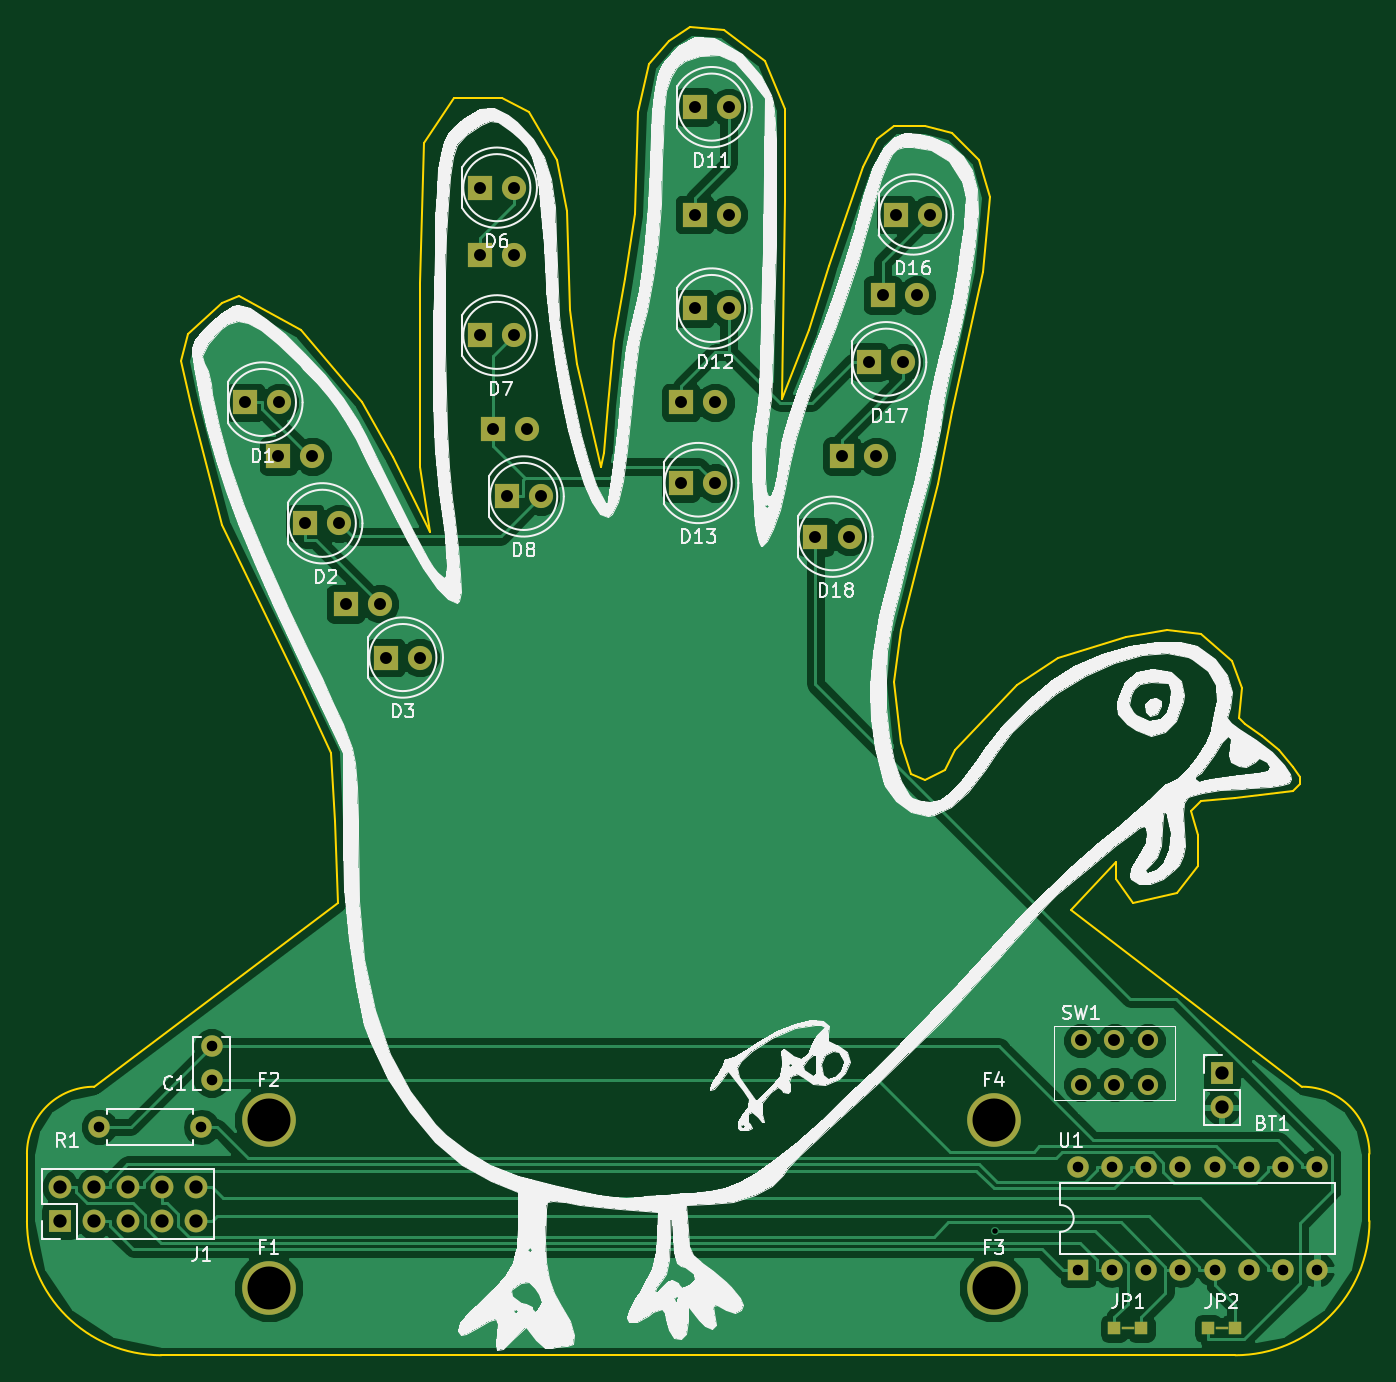
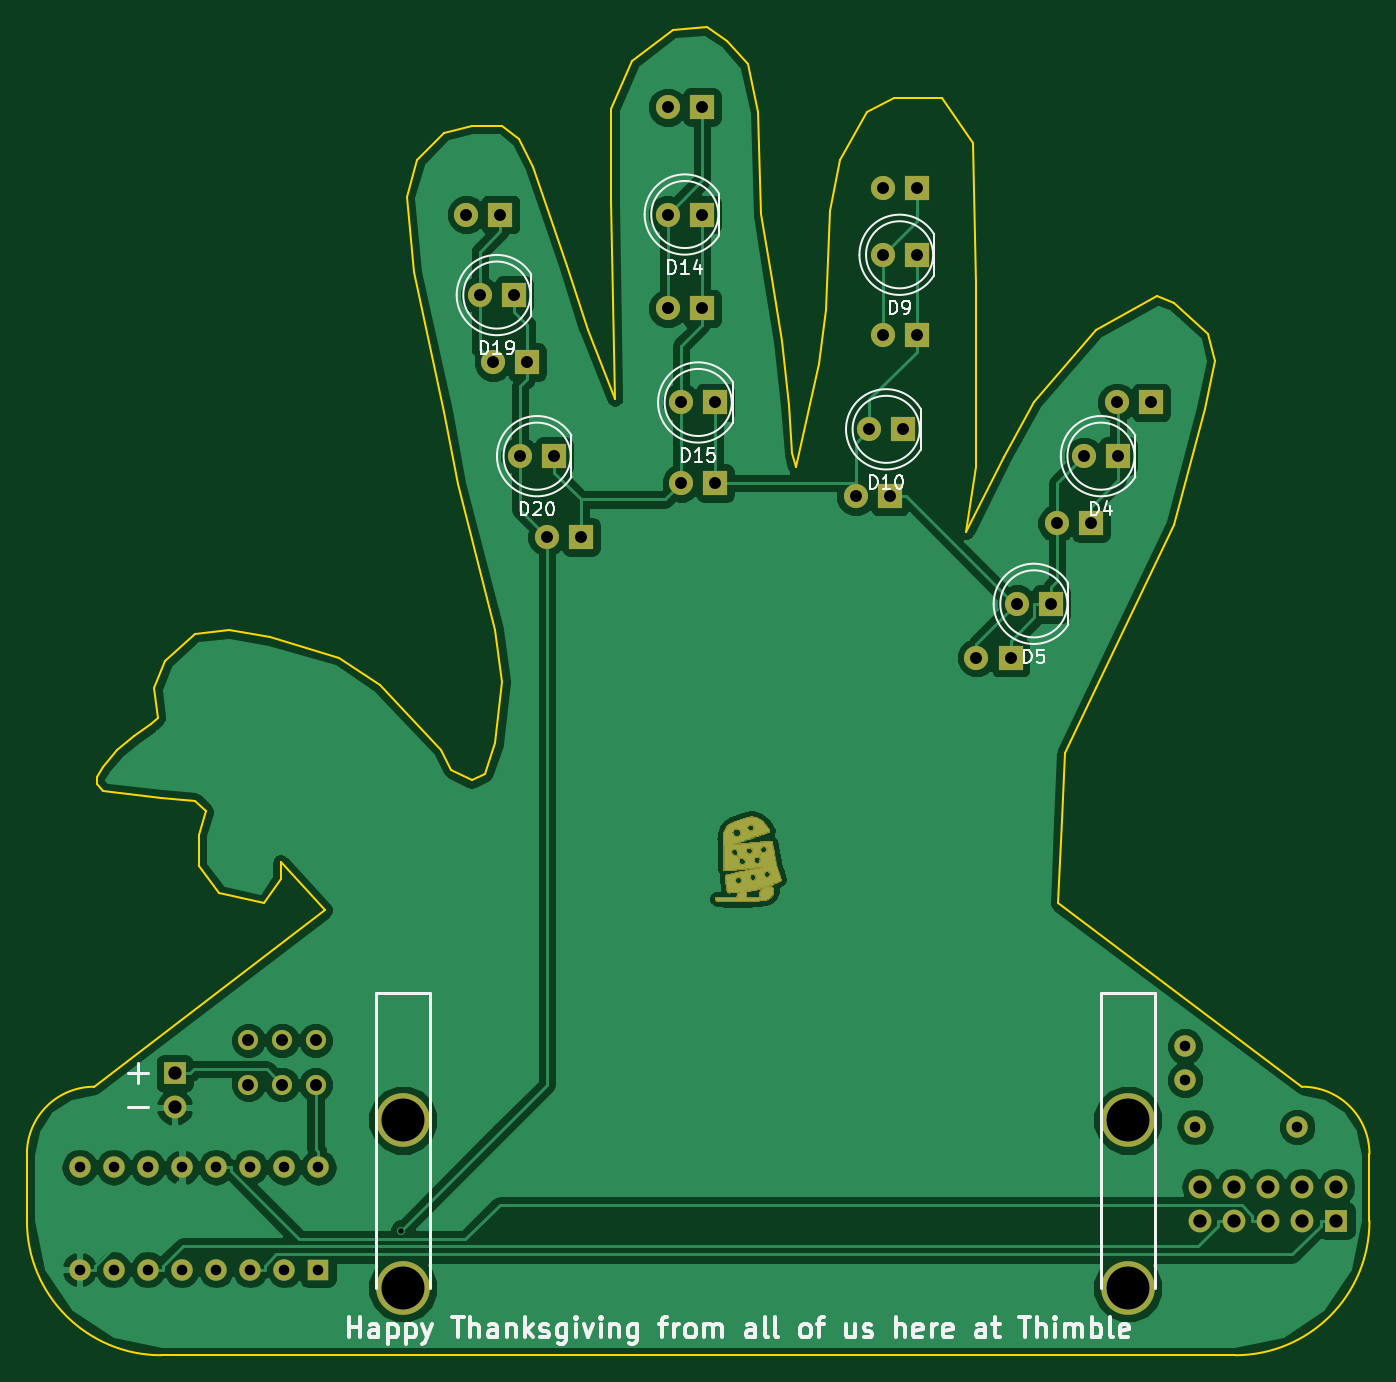
Circuit board: 8 layer files. Board 100.0 x 98.9 mm.
- bottom_copper: handTurkey-B.Cu.gbr (136479 bytes)
- bottom_mask: handTurkey-B.Mask.gbr (37165 bytes)
- bottom_silk: handTurkey-B.SilkS.gbr (21161 bytes)
- outline: handTurkey-Edge.Cuts.gbr (5059 bytes)
- top_copper: handTurkey-F.Cu.gbr (64549 bytes)
- top_mask: handTurkey-F.Mask.gbr (3069 bytes)
- top_silk: handTurkey-F.SilkS.gbr (68148 bytes)
- drill: handTurkey.drl (1514 bytes)

=== bottom_copper: handTurkey-B.Cu.gbr (136479 bytes, source omitted) ===
=== bottom_mask: handTurkey-B.Mask.gbr (37165 bytes, source omitted) ===
=== bottom_silk: handTurkey-B.SilkS.gbr (21161 bytes, source omitted) ===
=== outline: handTurkey-Edge.Cuts.gbr ===
G04 #@! TF.FileFunction,Profile,NP*
%FSLAX46Y46*%
G04 Gerber Fmt 4.6, Leading zero omitted, Abs format (unit mm)*
G04 Created by KiCad (PCBNEW 4.0.6) date 11/09/17 18:00:55*
%MOMM*%
%LPD*%
G01*
G04 APERTURE LIST*
%ADD10C,0.100000*%
%ADD11C,0.150000*%
G04 APERTURE END LIST*
D10*
D11*
X189992000Y-108458000D02*
X194310000Y-107950000D01*
X187452000Y-108712000D02*
X189992000Y-108458000D01*
X186690000Y-109474000D02*
X187452000Y-108712000D01*
X187198000Y-111252000D02*
X186690000Y-109474000D01*
X187198000Y-113538000D02*
X187198000Y-111252000D01*
X185674000Y-115570000D02*
X187198000Y-113538000D01*
X182372000Y-116332000D02*
X185674000Y-115570000D01*
X181102000Y-114554000D02*
X182372000Y-116332000D01*
X181102000Y-113284000D02*
X181102000Y-114554000D01*
X177800000Y-116840000D02*
X181102000Y-113284000D01*
X105000000Y-130000000D02*
X123190000Y-116332000D01*
X195000000Y-130000000D02*
X177800000Y-116840000D01*
X105000000Y-130000000D02*
G75*
G03X100000000Y-135000000I0J-5000000D01*
G01*
X200000000Y-135000000D02*
G75*
G03X195000000Y-130000000I-5000000J0D01*
G01*
X100000000Y-140000000D02*
X100000000Y-135000000D01*
X200000000Y-140000000D02*
X200000000Y-135000000D01*
X190000000Y-150000000D02*
X110000000Y-150000000D01*
X100000000Y-140000000D02*
G75*
G03X110000000Y-150000000I10000000J0D01*
G01*
X190000000Y-150000000D02*
G75*
G03X200000000Y-140000000I0J10000000D01*
G01*
X112268000Y-79502000D02*
X111506000Y-75946000D01*
X114554000Y-88138000D02*
X112268000Y-79502000D01*
X120396000Y-100330000D02*
X114554000Y-88138000D01*
X122682000Y-105156000D02*
X120396000Y-100330000D01*
X122936000Y-110236000D02*
X122682000Y-105156000D01*
X123190000Y-116332000D02*
X122936000Y-110236000D01*
X112014000Y-73914000D02*
X111506000Y-75946000D01*
X114554000Y-71628000D02*
X112014000Y-73914000D01*
X115824000Y-71120000D02*
X114554000Y-71628000D01*
X120396000Y-73660000D02*
X115824000Y-71120000D01*
X124968000Y-78994000D02*
X120396000Y-73660000D01*
X127254000Y-83058000D02*
X124968000Y-78994000D01*
X130048000Y-88646000D02*
X127254000Y-83058000D01*
X129286000Y-83820000D02*
X130048000Y-88646000D01*
X129286000Y-70104000D02*
X129286000Y-83820000D01*
X129540000Y-59690000D02*
X129286000Y-70104000D01*
X131826000Y-56388000D02*
X129540000Y-59690000D01*
X135382000Y-56388000D02*
X131826000Y-56388000D01*
X137414000Y-57404000D02*
X135382000Y-56388000D01*
X139446000Y-60960000D02*
X137414000Y-57404000D01*
X140208000Y-64770000D02*
X139446000Y-60960000D01*
X140462000Y-72136000D02*
X140208000Y-64770000D01*
X140970000Y-76200000D02*
X140462000Y-72136000D01*
X142748000Y-83820000D02*
X140970000Y-76200000D01*
X143002000Y-82804000D02*
X142748000Y-83820000D01*
X143256000Y-79248000D02*
X143002000Y-82804000D01*
X143764000Y-74422000D02*
X143256000Y-79248000D01*
X144526000Y-69850000D02*
X143764000Y-74422000D01*
X145288000Y-65024000D02*
X144526000Y-69850000D01*
X145542000Y-57404000D02*
X145288000Y-65024000D01*
X146304000Y-53848000D02*
X145542000Y-57404000D01*
X147828000Y-52070000D02*
X146304000Y-53848000D01*
X149352000Y-51054000D02*
X147828000Y-52070000D01*
X151892000Y-51308000D02*
X149352000Y-51054000D01*
X154940000Y-53594000D02*
X151892000Y-51308000D01*
X156464000Y-57150000D02*
X154940000Y-53594000D01*
X156464000Y-64008000D02*
X156464000Y-57150000D01*
X156210000Y-78740000D02*
X156464000Y-64008000D01*
X158242000Y-73660000D02*
X156210000Y-78740000D01*
X159766000Y-68834000D02*
X158242000Y-73660000D01*
X160782000Y-65786000D02*
X159766000Y-68834000D01*
X162306000Y-61468000D02*
X160782000Y-65786000D01*
X163322000Y-59436000D02*
X162306000Y-61468000D01*
X164592000Y-58420000D02*
X163322000Y-59436000D01*
X166878000Y-58420000D02*
X164592000Y-58420000D01*
X168910000Y-58928000D02*
X166878000Y-58420000D01*
X170942000Y-60960000D02*
X168910000Y-58928000D01*
X171704000Y-63754000D02*
X170942000Y-60960000D01*
X171196000Y-69342000D02*
X171704000Y-63754000D01*
X168910000Y-79756000D02*
X171196000Y-69342000D01*
X167894000Y-85090000D02*
X168910000Y-79756000D01*
X165100000Y-96012000D02*
X167894000Y-85090000D01*
X164592000Y-99822000D02*
X165100000Y-96012000D01*
X165100000Y-104394000D02*
X164592000Y-99822000D01*
X165862000Y-106680000D02*
X165100000Y-104394000D01*
X166878000Y-107188000D02*
X165862000Y-106680000D01*
X168402000Y-106426000D02*
X166878000Y-107188000D01*
X169164000Y-104902000D02*
X168402000Y-106426000D01*
X173736000Y-100076000D02*
X169164000Y-104902000D01*
X176784000Y-98044000D02*
X173736000Y-100076000D01*
X181864000Y-96520000D02*
X176784000Y-98044000D01*
X184912000Y-96012000D02*
X181864000Y-96520000D01*
X187452000Y-96266000D02*
X184912000Y-96012000D01*
X189738000Y-98298000D02*
X187452000Y-96266000D01*
X190500000Y-100330000D02*
X189738000Y-98298000D01*
X190250000Y-102500000D02*
X190500000Y-100330000D01*
X190750000Y-103000000D02*
X190250000Y-102500000D01*
X192024000Y-103886000D02*
X190750000Y-103000000D01*
X193294000Y-104902000D02*
X192024000Y-103886000D01*
X194310000Y-106172000D02*
X193294000Y-104902000D01*
X194818000Y-106934000D02*
X194310000Y-106172000D01*
X194818000Y-107442000D02*
X194818000Y-106934000D01*
X194310000Y-107950000D02*
X194818000Y-107442000D01*
M02*

=== top_copper: handTurkey-F.Cu.gbr (64549 bytes, source omitted) ===
=== top_mask: handTurkey-F.Mask.gbr ===
G04 #@! TF.FileFunction,Soldermask,Top*
%FSLAX46Y46*%
G04 Gerber Fmt 4.6, Leading zero omitted, Abs format (unit mm)*
G04 Created by KiCad (PCBNEW 4.0.6) date 11/09/17 18:00:55*
%MOMM*%
%LPD*%
G01*
G04 APERTURE LIST*
%ADD10C,0.100000*%
%ADD11C,4.000000*%
%ADD12R,1.800000X1.800000*%
%ADD13C,1.800000*%
%ADD14C,1.600000*%
%ADD15O,1.600000X1.600000*%
%ADD16C,1.500000*%
%ADD17R,1.600000X1.600000*%
%ADD18R,1.700000X1.700000*%
%ADD19O,1.700000X1.700000*%
%ADD20R,1.000000X1.000000*%
%ADD21R,1.000000X0.254000*%
G04 APERTURE END LIST*
D10*
D11*
X172000000Y-145000000D03*
X118000000Y-132500000D03*
X172000000Y-132500000D03*
D12*
X116270000Y-79032000D03*
D13*
X118810000Y-79032000D03*
D12*
X120730000Y-88032000D03*
D13*
X123270000Y-88032000D03*
D12*
X126730000Y-98032000D03*
D13*
X129270000Y-98032000D03*
D12*
X118730000Y-83032000D03*
D13*
X121270000Y-83032000D03*
D12*
X123730000Y-94032000D03*
D13*
X126270000Y-94032000D03*
D12*
X133730000Y-63032000D03*
D13*
X136270000Y-63032000D03*
D12*
X133730000Y-74032000D03*
D13*
X136270000Y-74032000D03*
D12*
X135730000Y-86032000D03*
D13*
X138270000Y-86032000D03*
D12*
X133730000Y-68032000D03*
D13*
X136270000Y-68032000D03*
D12*
X134730000Y-81032000D03*
D13*
X137270000Y-81032000D03*
D12*
X149730000Y-57032000D03*
D13*
X152270000Y-57032000D03*
D12*
X149730000Y-72032000D03*
D13*
X152270000Y-72032000D03*
D12*
X148730000Y-85032000D03*
D13*
X151270000Y-85032000D03*
D12*
X149730000Y-65032000D03*
D13*
X152270000Y-65032000D03*
D12*
X148730000Y-79032000D03*
D13*
X151270000Y-79032000D03*
D12*
X164730000Y-65032000D03*
D13*
X167270000Y-65032000D03*
D12*
X162730000Y-76032000D03*
D13*
X165270000Y-76032000D03*
D12*
X158730000Y-89032000D03*
D13*
X161270000Y-89032000D03*
D12*
X163730000Y-71032000D03*
D13*
X166270000Y-71032000D03*
D12*
X160730000Y-83032000D03*
D13*
X163270000Y-83032000D03*
D14*
X105380000Y-133000000D03*
D15*
X113000000Y-133000000D03*
D16*
X181000000Y-126550000D03*
X183500000Y-126550000D03*
X178500000Y-126550000D03*
X178500000Y-129850000D03*
X181000000Y-129850000D03*
X183500000Y-129850000D03*
D17*
X178300000Y-143620000D03*
D15*
X196080000Y-136000000D03*
X180840000Y-143620000D03*
X193540000Y-136000000D03*
X183380000Y-143620000D03*
X191000000Y-136000000D03*
X185920000Y-143620000D03*
X188460000Y-136000000D03*
X188460000Y-143620000D03*
X185920000Y-136000000D03*
X191000000Y-143620000D03*
X183380000Y-136000000D03*
X193540000Y-143620000D03*
X180840000Y-136000000D03*
X196080000Y-143620000D03*
X178300000Y-136000000D03*
D18*
X189000000Y-129000000D03*
D19*
X189000000Y-131540000D03*
D14*
X113750000Y-129500000D03*
X113750000Y-127000000D03*
D11*
X118000000Y-145000000D03*
D18*
X102460000Y-140000000D03*
D19*
X102460000Y-137460000D03*
X105000000Y-140000000D03*
X105000000Y-137460000D03*
X107540000Y-140000000D03*
X107540000Y-137460000D03*
X110080000Y-140000000D03*
X110080000Y-137460000D03*
X112620000Y-140000000D03*
X112620000Y-137460000D03*
D20*
X183000000Y-148000000D03*
X181000000Y-148000000D03*
D21*
X182000000Y-148000000D03*
D20*
X188000000Y-148000000D03*
X190000000Y-148000000D03*
D21*
X189000000Y-148000000D03*
M02*

=== top_silk: handTurkey-F.SilkS.gbr (68148 bytes, source omitted) ===
=== drill: handTurkey.drl ===
M48
;DRILL file {KiCad 4.0.6} date 11/09/17 18:00:57
;FORMAT={2:4/ absolute / inch / suppress trailing zeros}
FMAT,2
INCH,LZ
T1C0.016
T2C0.031
T3C0.035
T4C0.039
T5C0.126
%
G90
G05
M72
T1
X067757Y-055404
T2
X041488Y-052362
X044488Y-052362
X044783Y-05
X044783Y-050984
X070197Y-053543
X070197Y-056543
X071197Y-053543
X071197Y-056543
X072197Y-053543
X072197Y-056543
X073197Y-053543
X073197Y-056543
X074197Y-053543
X074197Y-056543
X075197Y-053543
X075197Y-056543
X076197Y-053543
X076197Y-056543
X077197Y-053543
X077197Y-056543
T3
X045776Y-031115
X046744Y-03269
X046776Y-031115
X047531Y-034658
X047744Y-03269
X048531Y-034658
X048713Y-03702
X049713Y-03702
X049894Y-038595
X050894Y-038595
X05265Y-024816
X05265Y-026784
X05265Y-029146
X053043Y-031902
X053437Y-033871
X05365Y-024816
X05365Y-026784
X05365Y-029146
X054043Y-031902
X054437Y-033871
X058555Y-031115
X058555Y-033477
X058949Y-022454
X058949Y-025603
X058949Y-028359
X059555Y-031115
X059555Y-033477
X059949Y-022454
X059949Y-025603
X059949Y-028359
X062492Y-035052
X06328Y-03269
X063492Y-035052
X064067Y-029934
X06428Y-03269
X064461Y-027965
X064854Y-025603
X065067Y-029934
X065461Y-027965
X065854Y-025603
X070276Y-049823
X070276Y-051122
X07126Y-049823
X07126Y-051122
X072244Y-049823
X072244Y-051122
T4
X040339Y-054118
X040339Y-055118
X041339Y-054118
X041339Y-055118
X042339Y-054118
X042339Y-055118
X043339Y-054118
X043339Y-055118
X044339Y-054118
X044339Y-055118
X074409Y-050787
X074409Y-051787
T5
X046457Y-052165
X046457Y-057087
X067717Y-052165
X067717Y-057087
T0
M30

